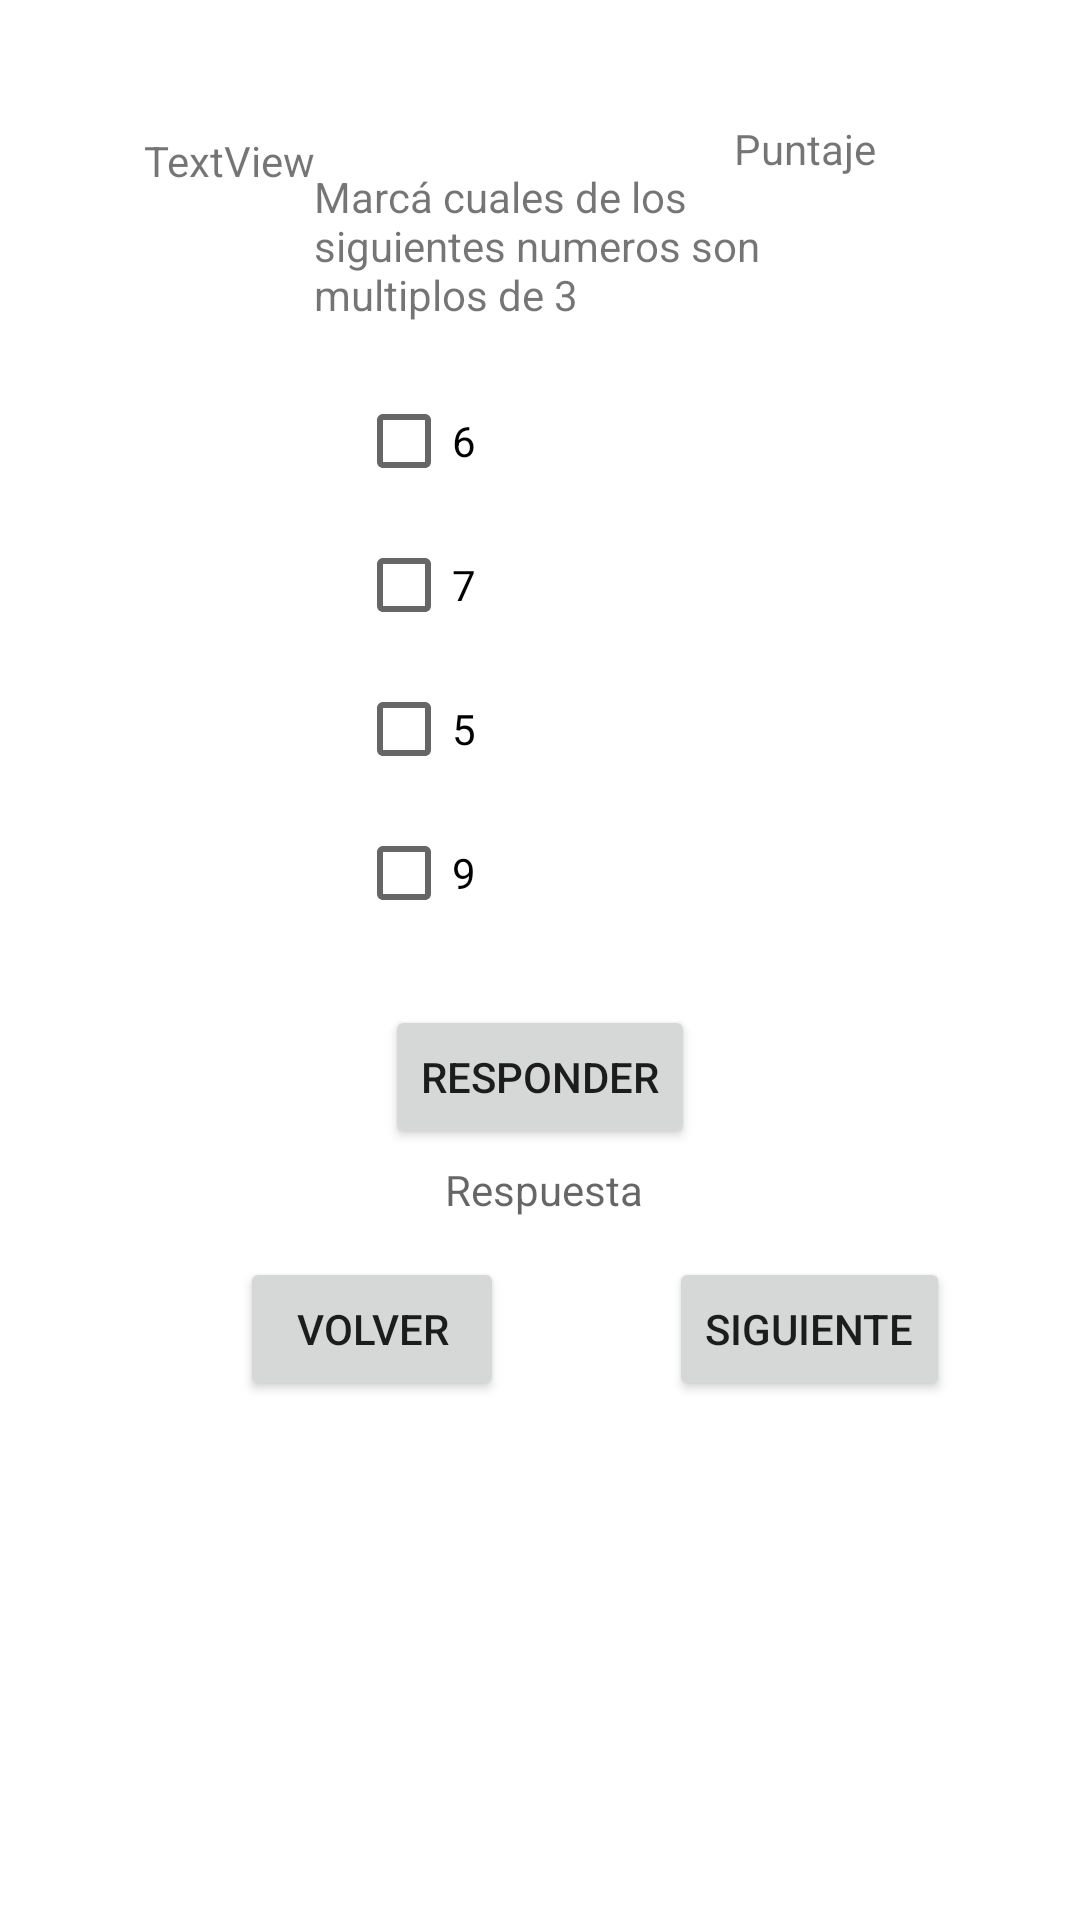

This screen was rendered from an Android layout file. Write that file and the resources it references.
<!-- AndroidManifest.xml: application theme Theme.JuegoAdivinanzas -->
<!-- res/layout/activity_nivel1.xml -->
<?xml version="1.0" encoding="utf-8"?>
<androidx.constraintlayout.widget.ConstraintLayout xmlns:android="http://schemas.android.com/apk/res/android"
    xmlns:app="http://schemas.android.com/apk/res-auto"
    xmlns:tools="http://schemas.android.com/tools"
    android:layout_width="match_parent"
    android:layout_height="match_parent"
    tools:context=".Nivel1">

    <TextView
        android:id="@+id/tvRespuesta1"
        android:layout_width="wrap_content"
        android:layout_height="wrap_content"
        android:layout_marginTop="4dp"
        android:hint="Respuesta"
        app:layout_constraintEnd_toEndOf="parent"
        app:layout_constraintHorizontal_bias="0.504"
        app:layout_constraintStart_toStartOf="parent"
        app:layout_constraintTop_toBottomOf="@+id/btnRta1" />

    <RadioGroup
        android:id="@+id/radioGroup2"
        android:layout_width="117dp"
        android:layout_height="204dp"
        android:layout_marginTop="8dp"
        app:layout_constraintEnd_toEndOf="parent"
        app:layout_constraintHorizontal_bias="0.489"
        app:layout_constraintStart_toStartOf="parent"
        app:layout_constraintTop_toBottomOf="@+id/textView">

        <CheckBox
            android:id="@+id/cbx6"
            android:layout_width="match_parent"
            android:layout_height="wrap_content"
            android:text="6" />

        <CheckBox
            android:id="@+id/cbx7"
            android:layout_width="match_parent"
            android:layout_height="wrap_content"
            android:text="7" />

        <CheckBox
            android:id="@+id/cbx5"
            android:layout_width="match_parent"
            android:layout_height="wrap_content"
            android:text="5" />

        <CheckBox
            android:id="@+id/cbx9"
            android:layout_width="match_parent"
            android:layout_height="wrap_content"
            android:text="9" />
    </RadioGroup>

    <Button
        android:id="@+id/btnRta1"
        android:layout_width="wrap_content"
        android:layout_height="wrap_content"
        android:layout_marginTop="8dp"
        android:onClick="puntaje"
        android:text="Responder"
        app:layout_constraintEnd_toEndOf="parent"
        app:layout_constraintStart_toStartOf="parent"
        app:layout_constraintTop_toBottomOf="@+id/radioGroup2" />

    <Button
        android:id="@+id/button9"
        android:layout_width="wrap_content"
        android:layout_height="wrap_content"
        android:layout_marginStart="80dp"
        android:layout_marginTop="36dp"
        android:onClick="regresar"
        android:text="Volver"
        app:layout_constraintStart_toStartOf="parent"
        app:layout_constraintTop_toBottomOf="@+id/btnRta1" />

    <Button
        android:id="@+id/btnS1"
        android:layout_width="wrap_content"
        android:layout_height="wrap_content"
        android:layout_marginTop="36dp"
        android:onClick="adelante"
        android:text="Siguiente"
        app:layout_constraintEnd_toEndOf="parent"
        app:layout_constraintHorizontal_bias="0.56"
        app:layout_constraintStart_toEndOf="@+id/button9"
        app:layout_constraintTop_toBottomOf="@+id/btnRta1"
        tools:text="Siguiente " />

    <TextView
        android:id="@+id/etJugador1"
        android:layout_width="wrap_content"
        android:layout_height="wrap_content"
        android:layout_marginStart="48dp"
        android:layout_marginTop="44dp"
        android:text="TextView"
        app:layout_constraintEnd_toStartOf="@+id/tvPuntaje1"
        app:layout_constraintHorizontal_bias="0.0"
        app:layout_constraintStart_toStartOf="parent"
        app:layout_constraintTop_toTopOf="parent" />

    <TextView
        android:id="@+id/textView"
        android:layout_width="150dp"
        android:layout_height="59dp"
        android:layout_marginTop="56dp"
        android:text="Marcá cuales de los siguientes numeros son multiplos de 3"
        app:layout_constraintEnd_toEndOf="parent"
        app:layout_constraintHorizontal_bias="0.498"
        app:layout_constraintStart_toStartOf="parent"
        app:layout_constraintTop_toTopOf="parent" />

    <TextView
        android:id="@+id/tvPuntaje1"
        android:layout_width="wrap_content"
        android:layout_height="wrap_content"
        android:layout_marginTop="40dp"
        android:layout_marginEnd="68dp"
        android:text="Puntaje"
        app:layout_constraintEnd_toEndOf="parent"
        app:layout_constraintTop_toTopOf="parent" />

</androidx.constraintlayout.widget.ConstraintLayout>
<!-- resources referenced by this layout -->
<resources>
  <style name="Theme.JuegoAdivinanzas" parent="Theme.MaterialComponents.DayNight.DarkActionBar">
          
          <item name="colorPrimary">@color/purple_500</item>
          <item name="colorPrimaryVariant">@color/purple_700</item>
          <item name="colorOnPrimary">@color/white</item>
          
          <item name="colorSecondary">@color/teal_200</item>
          <item name="colorSecondaryVariant">@color/teal_700</item>
          <item name="colorOnSecondary">@color/black</item>
          
          <item name="android:statusBarColor" tools:targetApi="l">?attr/colorPrimaryVariant</item>
          
      </style>
  <!-- not gathered from this repository: default colours our renderer supplied (Android Studio template values) -->
  <color name="purple_500">#FF6200EE</color>
  <color name="purple_700">#FF3700B3</color>
  <color name="teal_200">#FF03DAC5</color>
  <color name="teal_700">#FF018786</color>
  <color name="black">#FF000000</color>
  <color name="white">#FFFFFFFF</color>
</resources>
